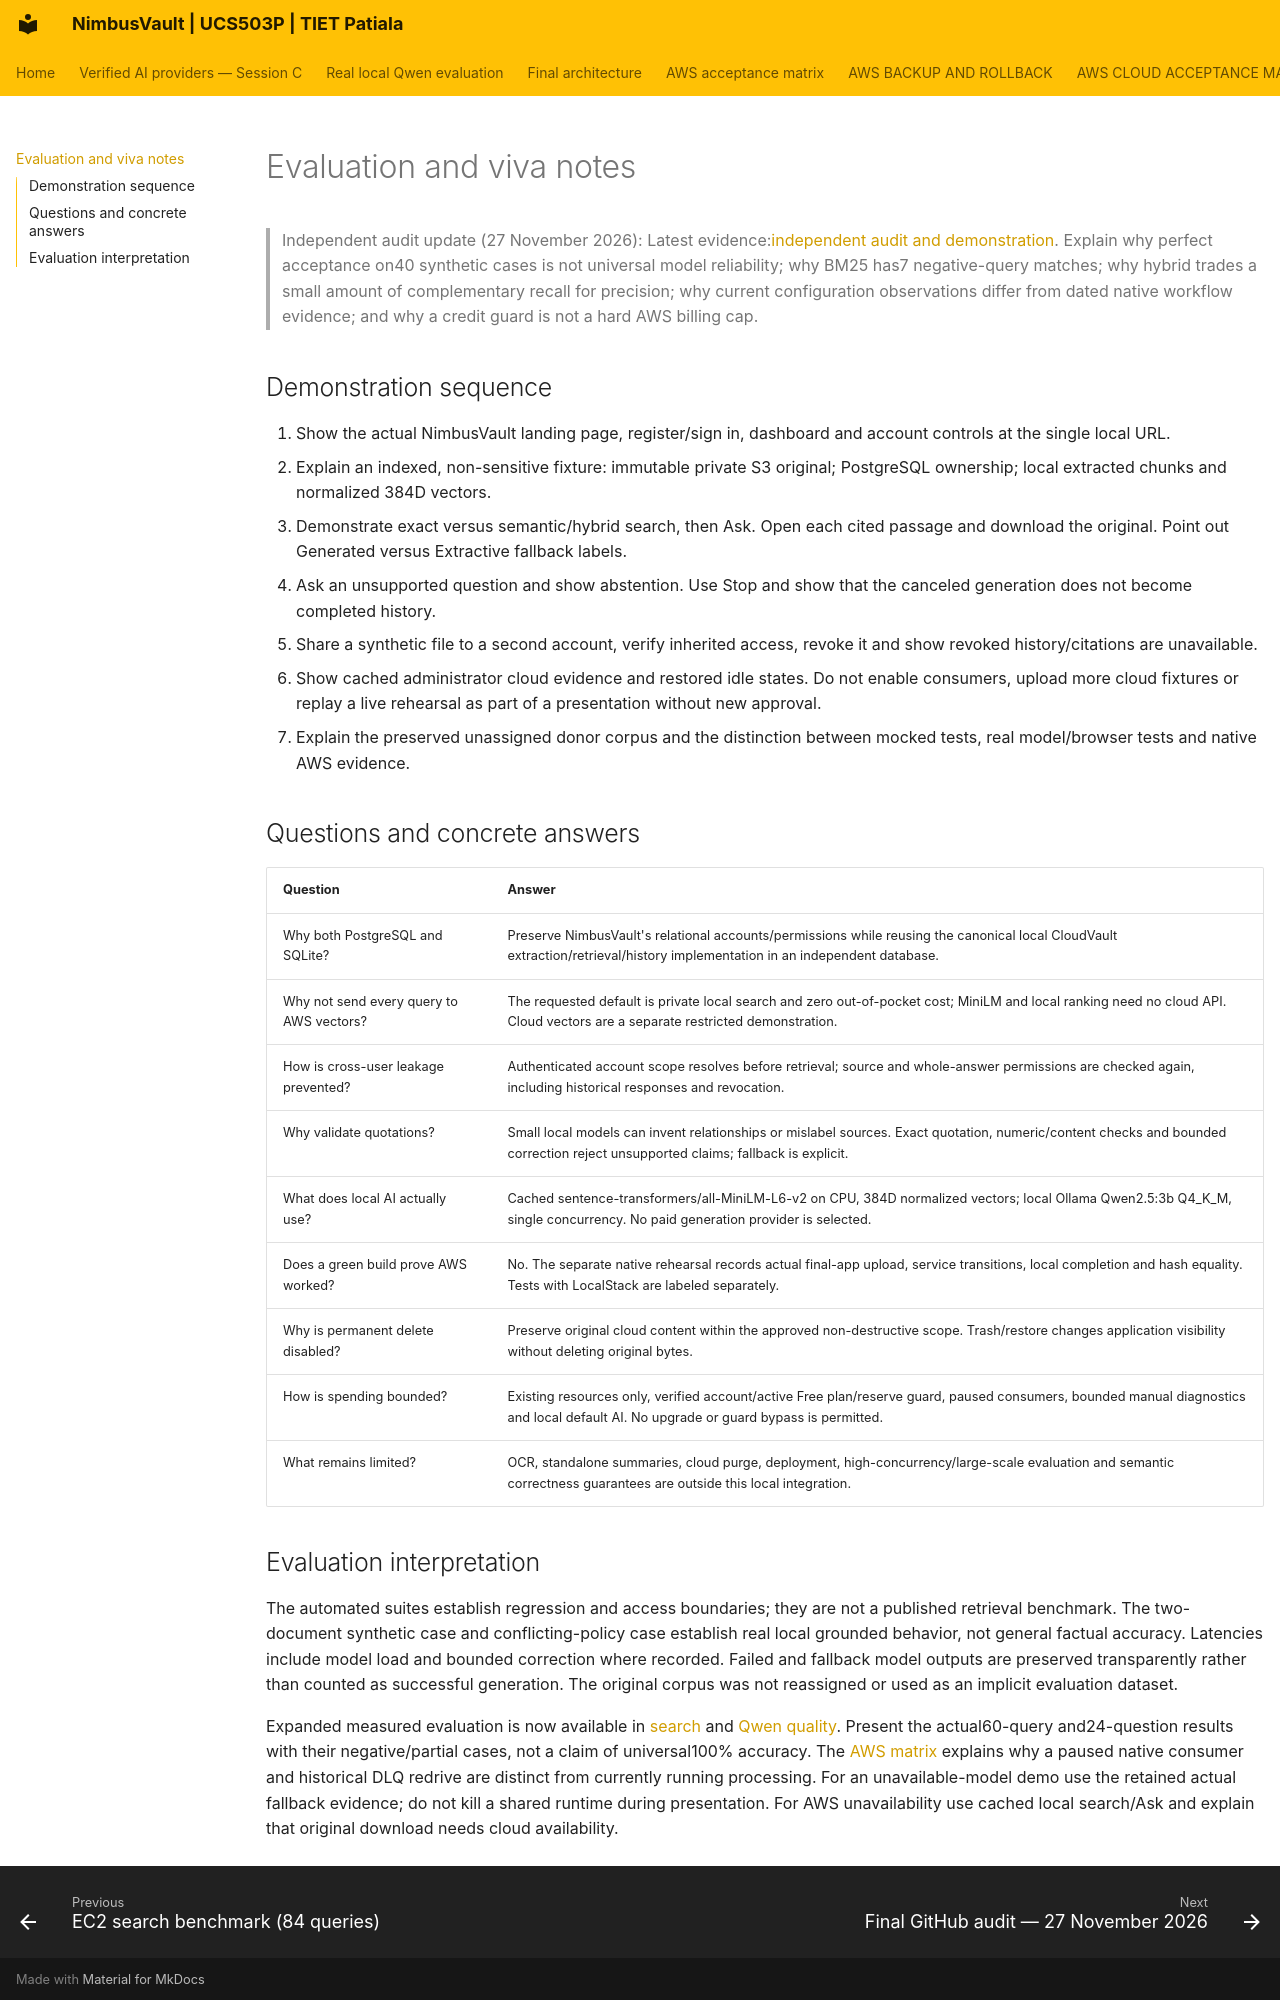

repository: JainMehul05/NimbusVault- · page: EVALUATION_AND_VIVA/index.html · generator: mkdocs

# Evaluation and viva notes

> Independent audit update (27 November 2026): Latest evidence:[independent audit and demonstration](INDEPENDENT_AUDIT_REPORT.md). Explain why perfect acceptance on40 synthetic cases is not universal model reliability; why BM25 has7 negative-query matches; why hybrid trades a small amount of complementary recall for precision; why current configuration observations differ from dated native workflow evidence; and why a credit guard is not a hard AWS billing cap.

## Demonstration sequence

1. Show the actual NimbusVault landing page, register/sign in, dashboard and account controls at the single local URL.
2. Explain an indexed, non-sensitive fixture: immutable private S3 original; PostgreSQL ownership; local extracted chunks and normalized 384D vectors.
3. Demonstrate exact versus semantic/hybrid search, then Ask. Open each cited passage and download the original. Point out Generated versus Extractive fallback labels.
4. Ask an unsupported question and show abstention. Use Stop and show that the canceled generation does not become completed history.
5. Share a synthetic file to a second account, verify inherited access, revoke it and show revoked history/citations are unavailable.
6. Show cached administrator cloud evidence and restored idle states. Do not enable consumers, upload more cloud fixtures or replay a live rehearsal as part of a presentation without new approval.
7. Explain the preserved unassigned donor corpus and the distinction between mocked tests, real model/browser tests and native AWS evidence.

## Questions and concrete answers

| Question | Answer |
|---|---|
| Why both PostgreSQL and SQLite? | Preserve NimbusVault's relational accounts/permissions while reusing the canonical local CloudVault extraction/retrieval/history implementation in an independent database. |
| Why not send every query to AWS vectors? | The requested default is private local search and zero out-of-pocket cost; MiniLM and local ranking need no cloud API. Cloud vectors are a separate restricted demonstration. |
| How is cross-user leakage prevented? | Authenticated account scope resolves before retrieval; source and whole-answer permissions are checked again, including historical responses and revocation. |
| Why validate quotations? | Small local models can invent relationships or mislabel sources. Exact quotation, numeric/content checks and bounded correction reject unsupported claims; fallback is explicit. |
| What does local AI actually use? | Cached sentence-transformers/all-MiniLM-L6-v2 on CPU, 384D normalized vectors; local Ollama Qwen2.5:3b Q4_K_M, single concurrency. No paid generation provider is selected. |
| Does a green build prove AWS worked? | No. The separate native rehearsal records actual final-app upload, service transitions, local completion and hash equality. Tests with LocalStack are labeled separately. |
| Why is permanent delete disabled? | Preserve original cloud content within the approved non-destructive scope. Trash/restore changes application visibility without deleting original bytes. |
| How is spending bounded? | Existing resources only, verified account/active Free plan/reserve guard, paused consumers, bounded manual diagnostics and local default AI. No upgrade or guard bypass is permitted. |
| What remains limited? | OCR, standalone summaries, cloud purge, deployment, high-concurrency/large-scale evaluation and semantic correctness guarantees are outside this local integration. |
